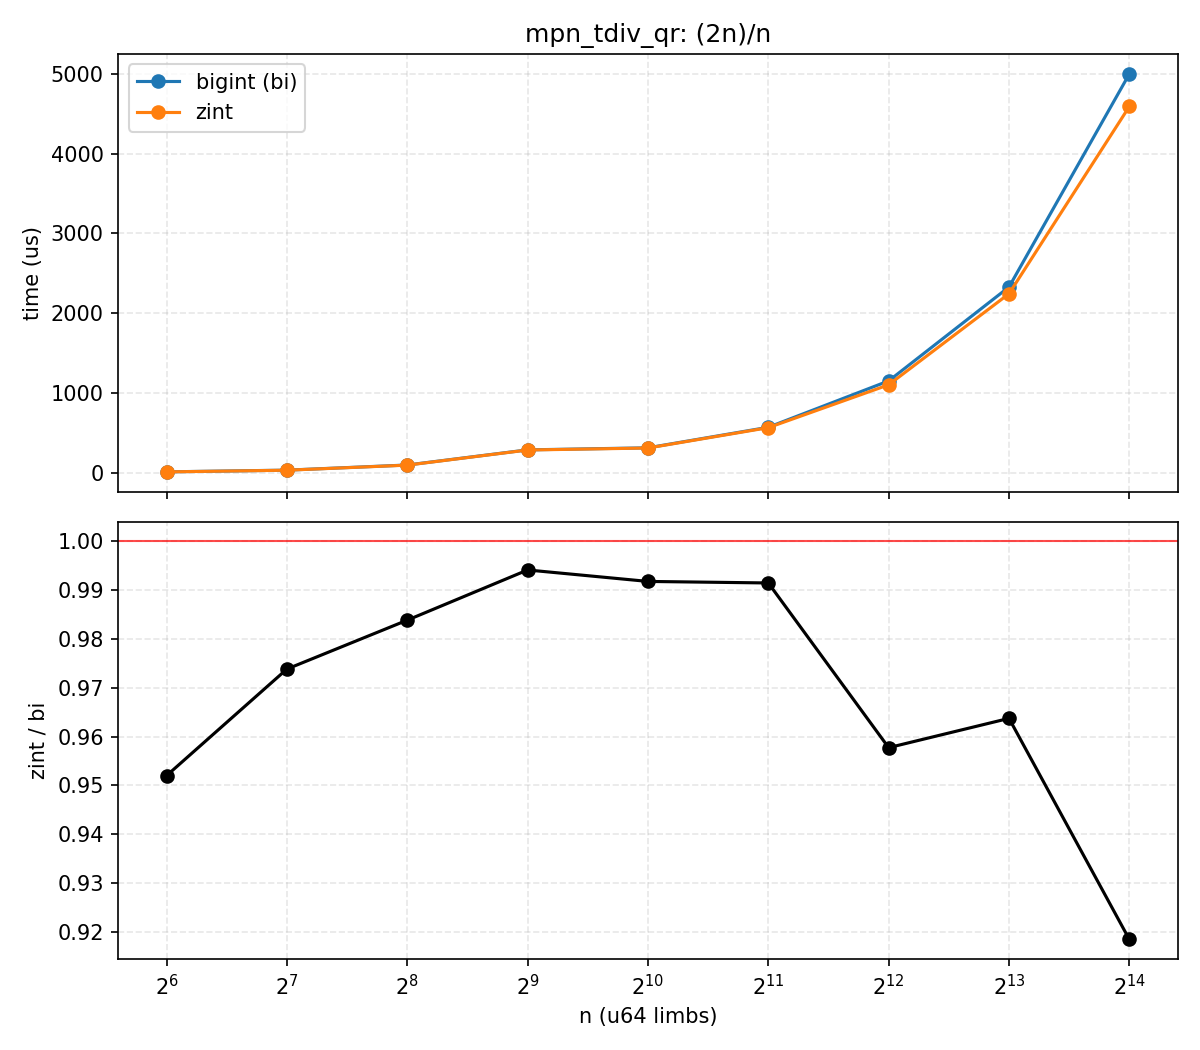

Data behind this chart, as committed beside it:
n, bi_us, zint_us, zint_over_bi
64, 11.12, 10.58, 0.952
128, 32.51, 31.66, 0.9738
256, 96.94, 95.38, 0.9839
512, 286.8, 285.1, 0.9942
1024, 312.6, 310, 0.9918
2048, 570.1, 565.3, 0.9915
4096, 1152, 1103, 0.9577
8192, 2329, 2245, 0.9637
16384, 5001, 4593, 0.9184
